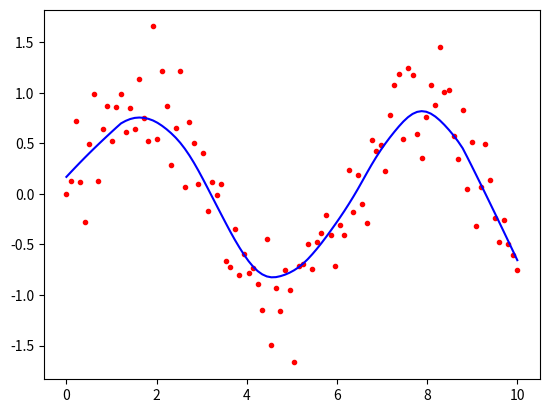

The script that saved this image:

import matplotlib.pyplot as plt

from math import ceil
import numpy as np
from scipy import linalg


def lowess(x, y, f, iterations):
    '''
    x: an array of independent variables
    y: an array of dependent variables
    f: the smoothing span, which is a value between 0 and 1 that determines the amount of smoothing to apply. A larger value of f will result in a smoother curve. 
    iter: the number of robustifying iterations to perform. The function will run faster with a smaller number of iterations, but may be less robust to outliers. 
    h is a list of values that represent the bandwidths (smoothing distances) used at each point in the independent variable x. Specifically, h[i] is the bandwidth used when fitting the linear regression model at x[i].
    r is a variable that represents the smoothing distance used at each point in the independent variable x. 
    w is a matrix that represents the weights used in the linear regression model at each point in the independent variable x. Specifically, w[i, j] is the weight used when fitting the linear regression model at x[i] using the jth point in the independent variable x.
    yest is a list of values that represent the fitted values of the dependent variable y. Specifically, yest[i] is the fitted value of y at x[i].
    delta is a list of values that represent the robustifying weights used at each point in the independent variable x. Specifically, delta[i] is the robustifying weight used when fitting the linear regression model at x[i].
    A is a 2x2 matrix that is constructed from the weights w[:, i] at each point x[i], and b is a vector of length 2 that is constructed from the weighted sums of y and y * x
    beta  is a vector of regression coefficients that is being solved for, and A and b are the matrices and vectors of known quantities. 
    '''
    n = len(x)
    r = int(ceil(f * n))
    h = [np.sort(np.abs(x - x[i]))[r] for i in range(n)]
    w = np.clip(np.abs((x[:, None] - x[None, :]) / h), 0.0, 1.0)
    w = (1 - w ** 3) ** 3
    yest = np.zeros(n)
    delta = np.ones(n)
    for iteration in range(iterations):
        for i in range(n):
            weights = delta * w[:, i]
            b = np.array([np.sum(weights * y), np.sum(weights * y * x)])
            A = np.array([[np.sum(weights), np.sum(weights * x)],
                         [np.sum(weights * x), np.sum(weights * x * x)]])
            beta = linalg.solve(A, b)
            yest[i] = beta[0] + beta[1] * x[i]

        residuals = y - yest
        s = np.median(np.abs(residuals))
        delta = np.clip(residuals / (6.0 * s), -1, 1)
        delta = (1 - delta ** 2) ** 2

    return yest


n = 100
x = np.linspace(0, 10, n)
y = np.sin(x) + 0.3 * np.random.randn(n)
f = 0.25
iterations = 3
yest = lowess(x, y, f, iterations)


plt.plot(x, y, "r.")

plt.plot(x, yest, "b-")

plt.show()
